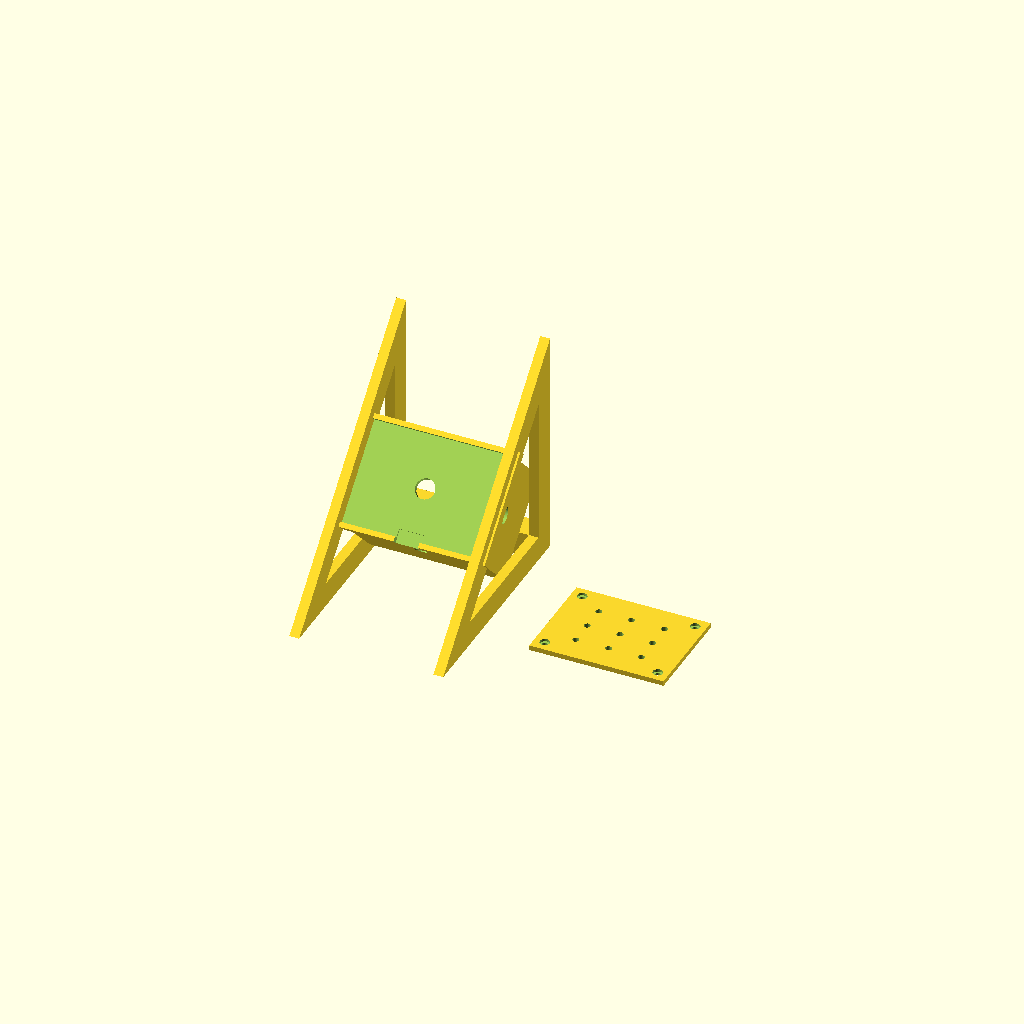
Cell 1: rendered with the file's own defaults.
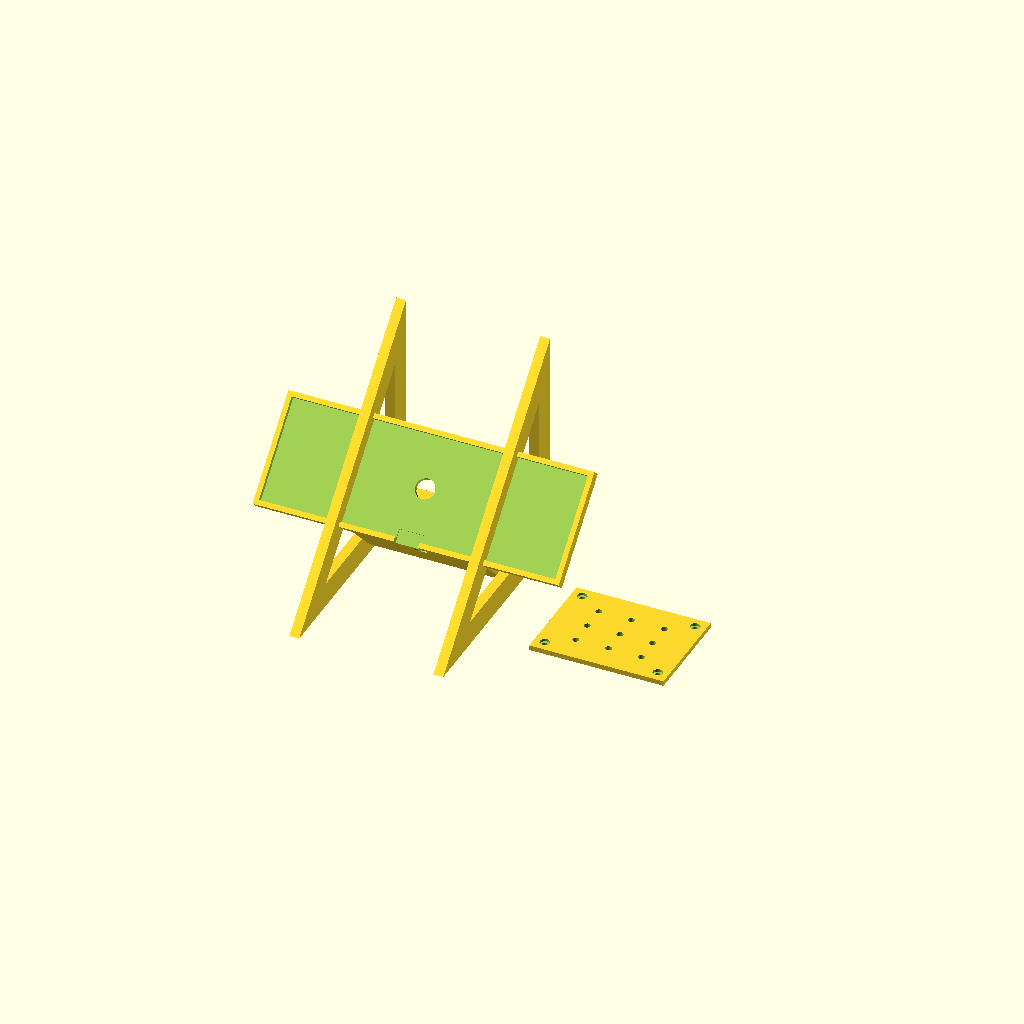
Cell 2 — panel_w set to 181, the other parameters unchanged.
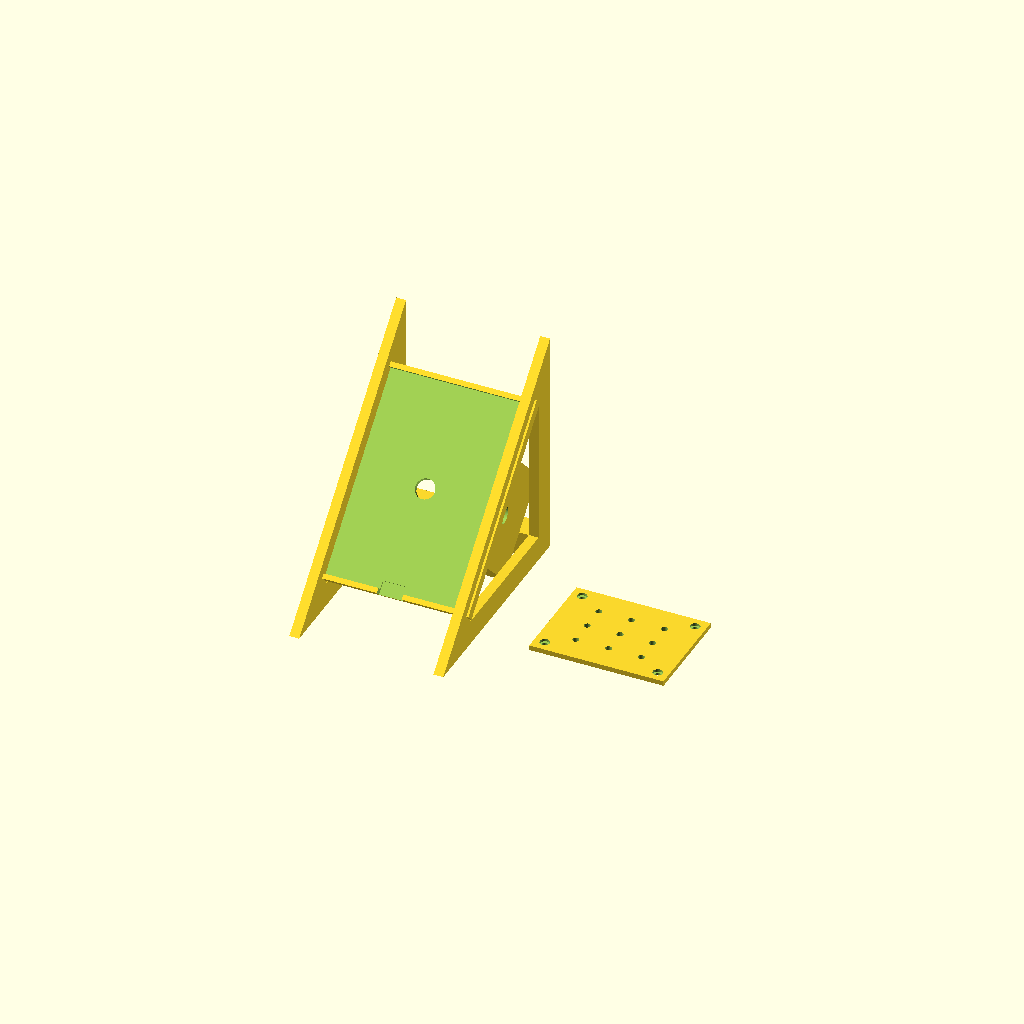
Cell 3: panel_l = 121 (everything else at default).
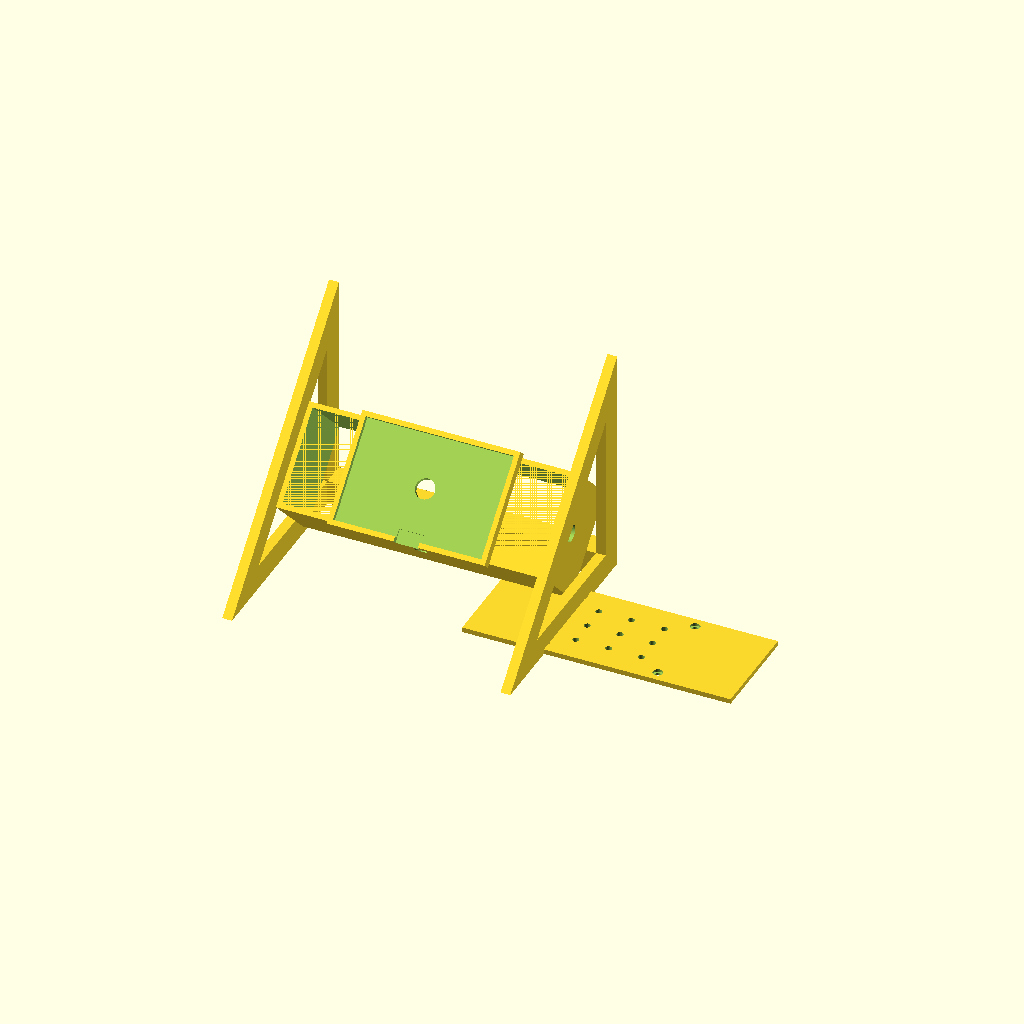
Cell 4: box_w = 164 (everything else at default).
All cells are drawn from one camera (rotation 55°, 0°, 25°, orthographic, colour scheme Cornfield), so only the parameter changes between them.
OpenSCAD source file solar_mount.scad:
// --- Stand A-Frame per Pannello Solare ed Elettronica ---
// Design ispirato alle foto richieste: Bracci laterali aperti, traversa,
// e un box centrale completamente protetto per contenere tutta l'elettronica.
//
// Componenti previsti: Arduino Uno, Waveshare Solar, LiPo, INA219, Modulino
// Orientamento di stampa: Lasciare il modello in questa posizione (Upright)! 
// Le pendenze a 45° permettono la stampa senza supporti (self-supporting).

// --- Parametri ---
panel_w = 90.5;
panel_l = 60.5;
panel_t = 3.0;
wall = 3.0;

// Dimensioni del box elettronico sigillato
box_w = 82;   // Larghezza esterna (76mm interni - perfetto per Arduino Uno/Waveshare)
box_l = 62;   // Lunghezza esterna (56mm interni)
box_d = 50;   // Profondità (47mm interni per impilare le schede)

leg_t = 6;    // Spessore dei bracci laterali

$fn = 60;

// --- Moduli 2D ---
// Profilo laterale dei bracci (triangolo rettangolo con scasso interno)
module leg_2d() {
    difference() {
        polygon(points=[
            [-75, 0],   // Punta anteriore a terra
            [65, 0],    // Base posteriore a terra
            [65, 140]   // Cima posteriore
        ]);
        
        // Scasso triangolare per creare l'effetto "frame"
        polygon(points=[
            [-40, 15],  
            [50, 15],   
            [50, 105]   
        ]);
    }
}

// --- Moduli 3D ---
module head_with_holes() {
    difference() {
        union() {
            // Vassoio frontale per il pannello
            translate([0, 0, -3])
                cube([panel_w + 2*wall, panel_l + 2*wall, 6], center=true);
                
            // Box Elettronica posteriore
            translate([0, 0, -6 - box_d/2])
                cube([box_w, box_l, box_d], center=true);
                
            // Torrette interne per le viti del coperchio
            for(x = [1, -1]) for(y = [1, -1]) {
                translate([x * (box_w/2 - wall - 3.5), y * (box_l/2 - wall - 3.5), -56])
                    cylinder(d=7, h=15);
            }
        }
        
        // Scasso frontale per inserire il pannello a filo
        translate([0, 0, -panel_t/2 + 0.1])
            cube([panel_w, panel_l, panel_t + 0.2], center=true);
            
        // Tacca inferiore per rimozione pannello
        translate([0, -panel_l/2, -panel_t/2])
            cube([15, 10, panel_t + 2], center=true);
            
        // Foro centrale passacavi dal pannello al box
        translate([0, 0, -10])
            cylinder(d=12, h=20, center=true);
            
        // Cavità interna del box (aperta sul retro Z=-56)
        translate([0, 0, -31 - 0.1])
            cube([box_w - 2*wall, box_l - 2*wall, 50.2], center=true);
            
        // Fori per le viti nel box
        for(x = [1, -1]) for(y = [1, -1]) {
            translate([x * (box_w/2 - wall - 3.5), y * (box_l/2 - wall - 3.5), -60])
                cylinder(d=2.5, h=20);
        }
        
        // Foro Piezo (laterale destro)
        translate([box_w/2, 0, -25])
            rotate([0, 90, 0])
            cylinder(d=10.5, h=20, center=true);
            
        // Foro Cavi Esterni (lato inferiore, punta verso il basso)
        translate([0, -box_l/2, -25])
            rotate([90, 0, 0])
            cylinder(d=8, h=20, center=true);
    }
}

module crossbar() {
    // Traversa posteriore di rinforzo tra i due bracci
    translate([0, 57.5, 7.5])
        cube([box_w + 2*leg_t, 15, 15], center=true);
}

module stand_assembly() {
    // La testa ruotata di 45 gradi
    translate([0, 0, 66.5])
        rotate([45, 0, 0])
        head_with_holes();
        
    // Braccio sinistro
    translate([-box_w/2 - leg_t, 0, 0])
        rotate([90, 0, 90])
        linear_extrude(leg_t)
        leg_2d();
        
    // Braccio destro
    translate([box_w/2, 0, 0])
        rotate([90, 0, 90])
        linear_extrude(leg_t)
        leg_2d();
        
    crossbar();
}

module back_lid() {
    // Coperchio posteriore di chiusura del box
    difference() {
        cube([box_w, box_l, 3], center=true);
        
        // Fori viti con svasatura
        for(x = [1, -1]) for(y = [1, -1]) {
            translate([x * (34.5), y * (24.5), -5])
                cylinder(d=3.2, h=10);
            translate([x * (34.5), y * (24.5), 0])
                cylinder(d=6.0, h=5);
        }
        
        // Griglia di aerazione
        for(x = [-20 : 20 : 20]) {
            for(y = [-15 : 15 : 15]) {
                translate([x, y, -5])
                    cylinder(d=4, h=10, $fn=20);
            }
        }
    }
}

// --- RENDER ---

// Struttura Principale (Vassoio + Bracci)
stand_assembly();

// Coperchio Posteriore (spostato a lato per la stampa)
translate([120, 0, 1.5])
    back_lid();
Parameter table extracted from the source (name, type, default, range or options):
panel_w: number, default 90.5
panel_l: number, default 60.5
panel_t: number, default 3
wall: number, default 3
box_w: number, default 82
box_l: number, default 62
box_d: number, default 50
leg_t: number, default 6
